Image classification data set "Fusar-classification" (lokesh2503/Fusar-classification on GitHub). Class labels (6): combined ship, dredger, passenger ship, tanker, tug, unspecified ship type.

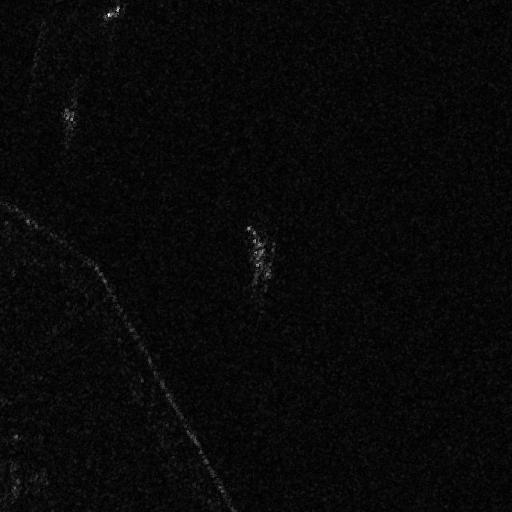
Label: passenger ship

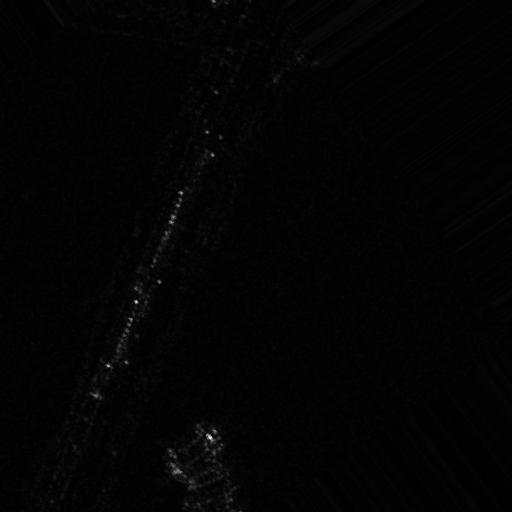
Label: tug

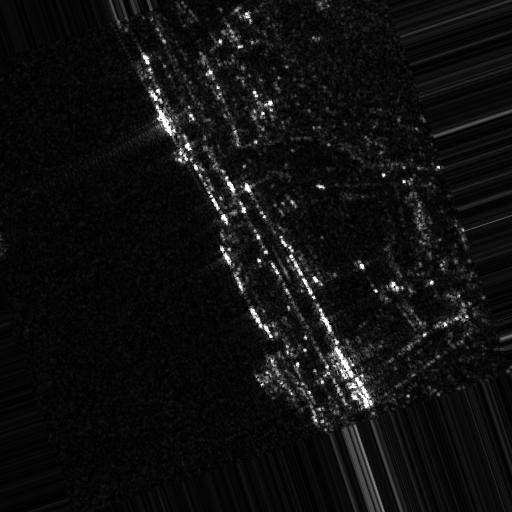
Label: combined ship

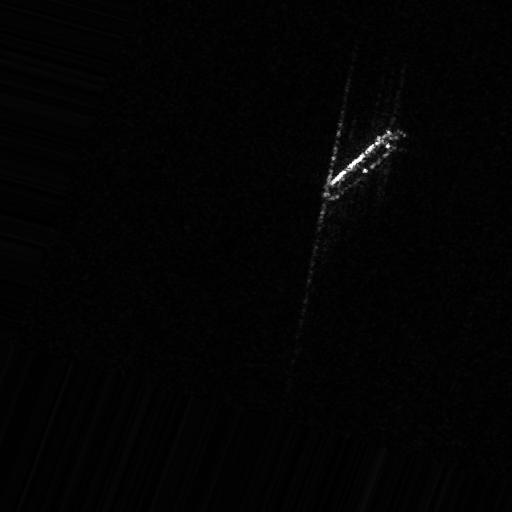
Label: tanker

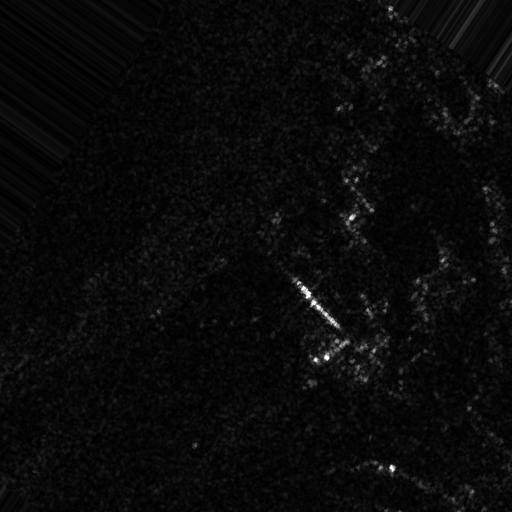
Label: combined ship

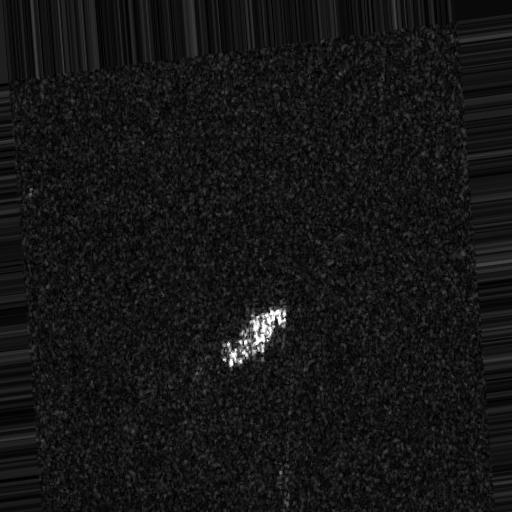
Label: unspecified ship type
